Photos from the image-classification dataset "data" in the GitHub repository golden-com/Golden_Detect_Anemic. Its 2 classes are: anemia, no anemia.

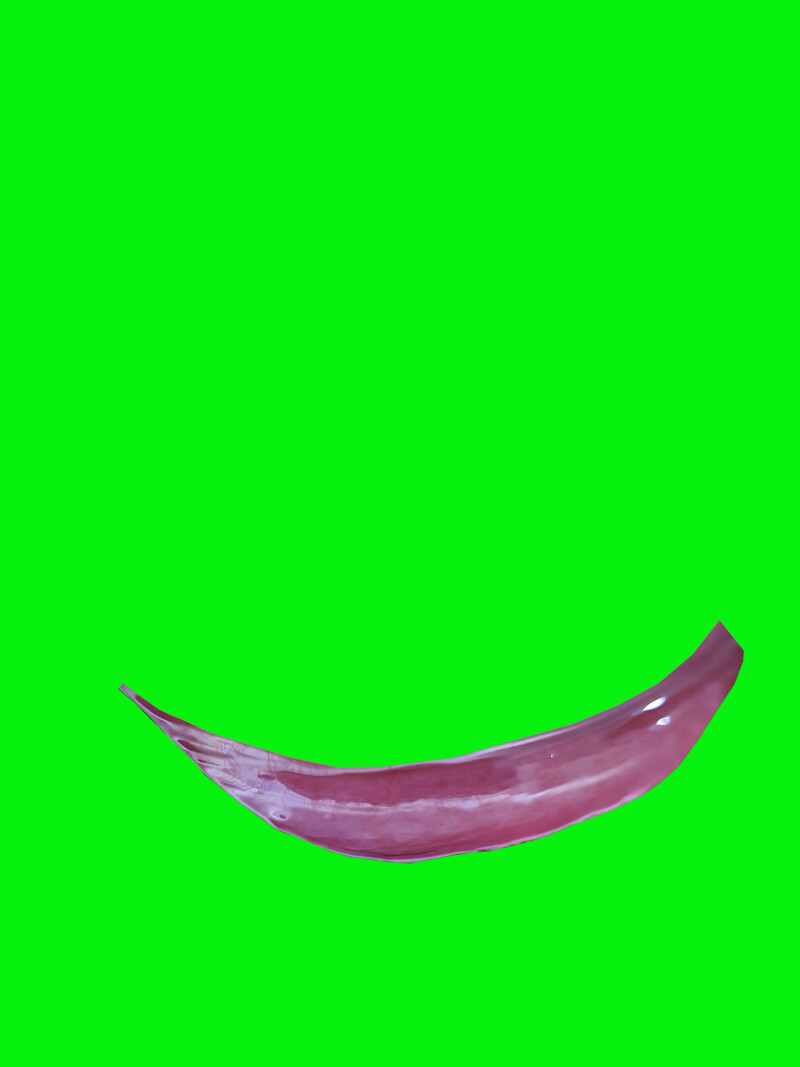
Label: anemia

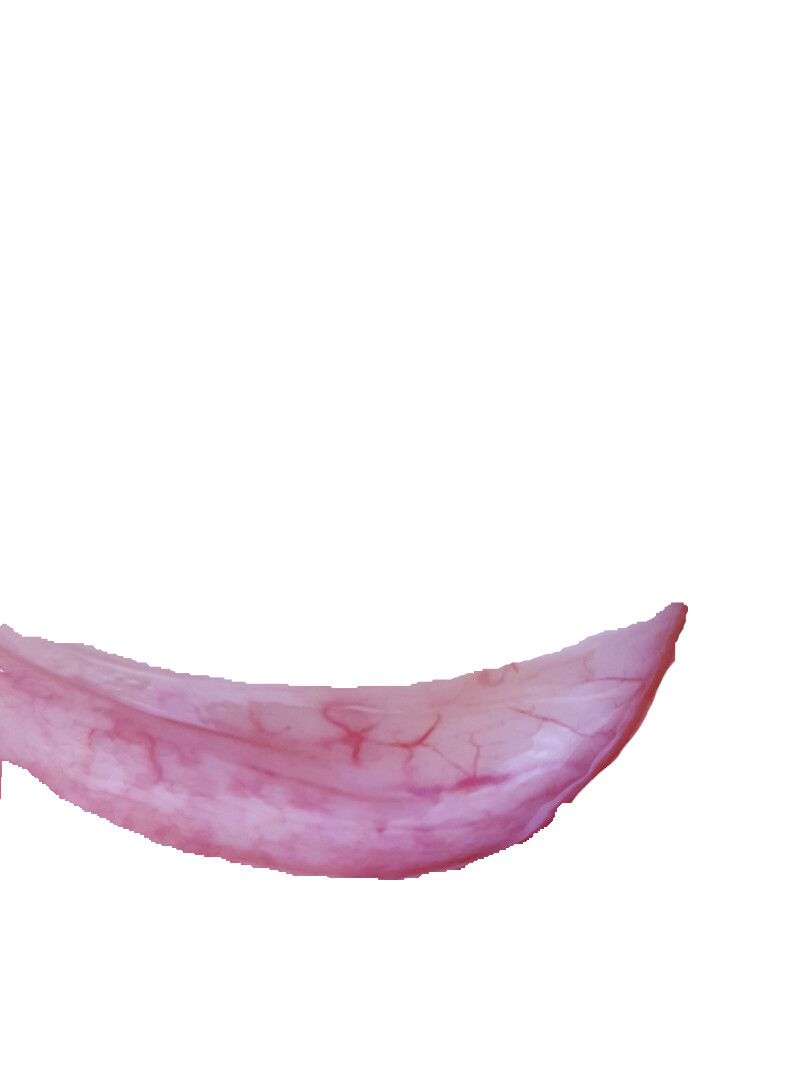
Label: anemia

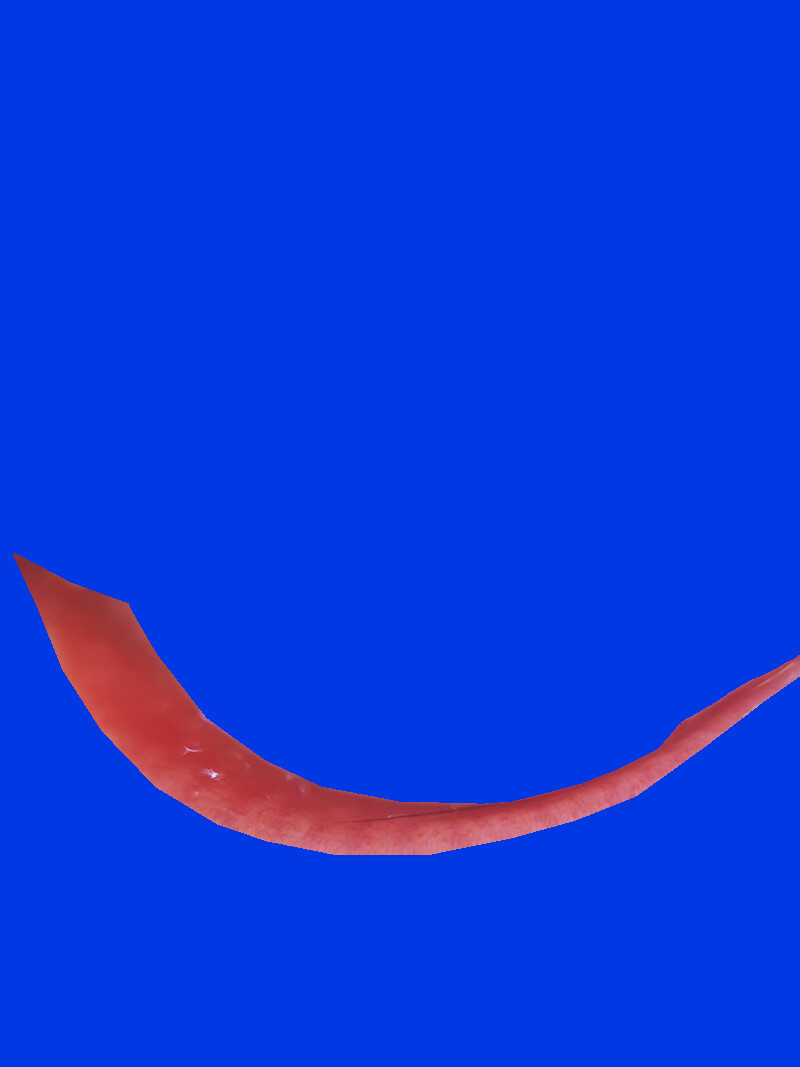
Label: no anemia

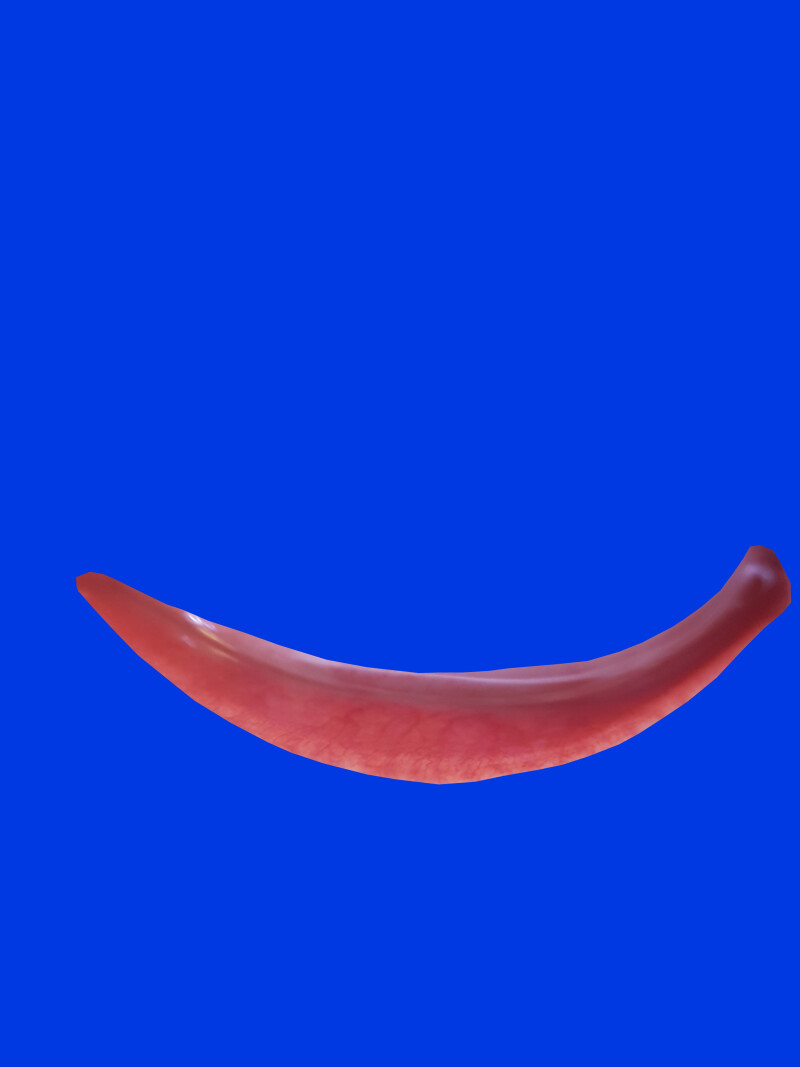
Label: no anemia

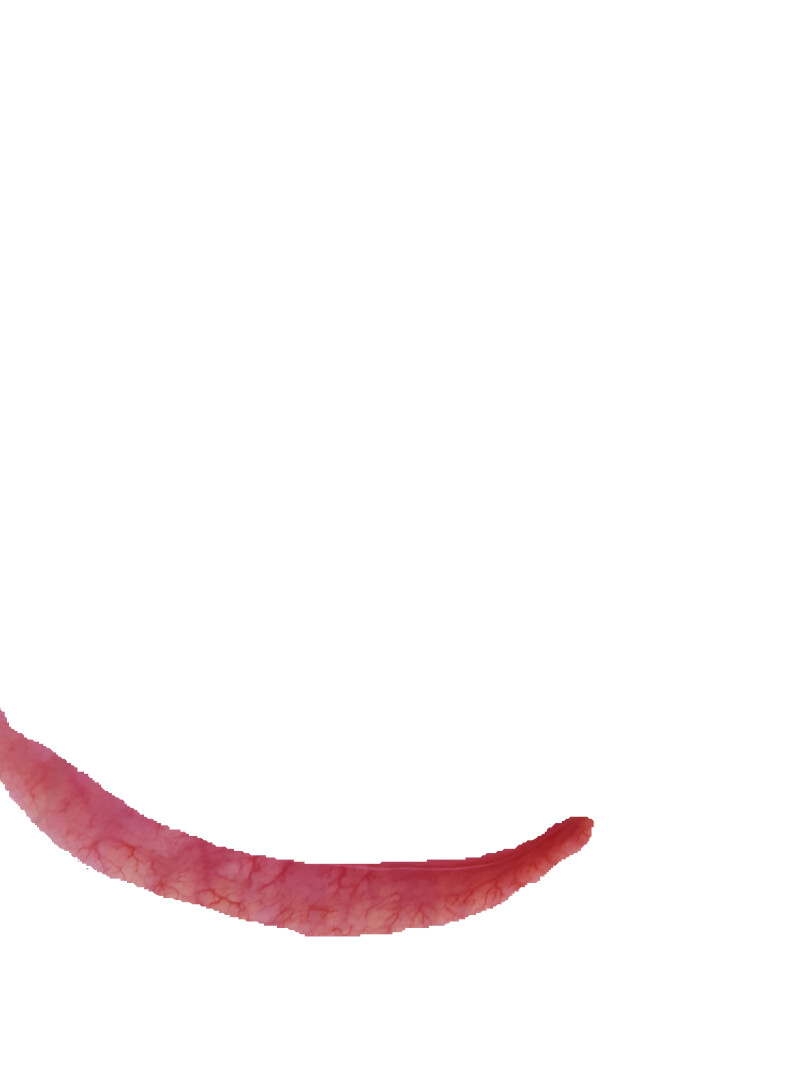
Label: no anemia

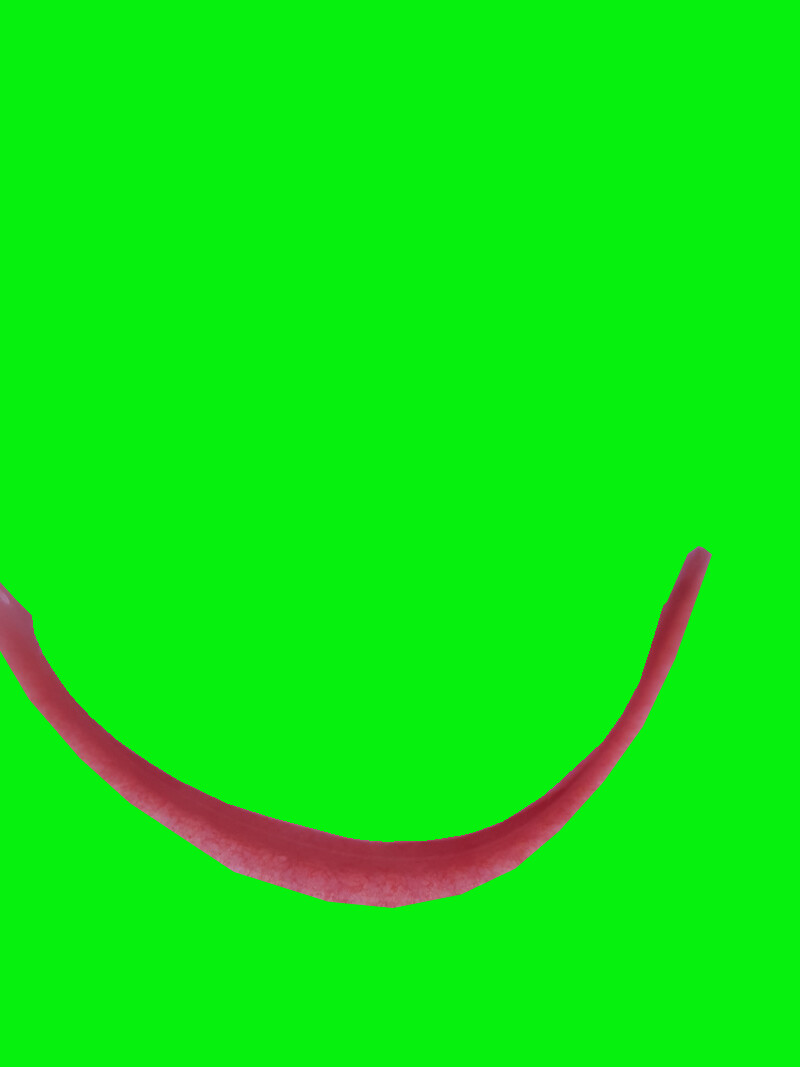
Label: no anemia
